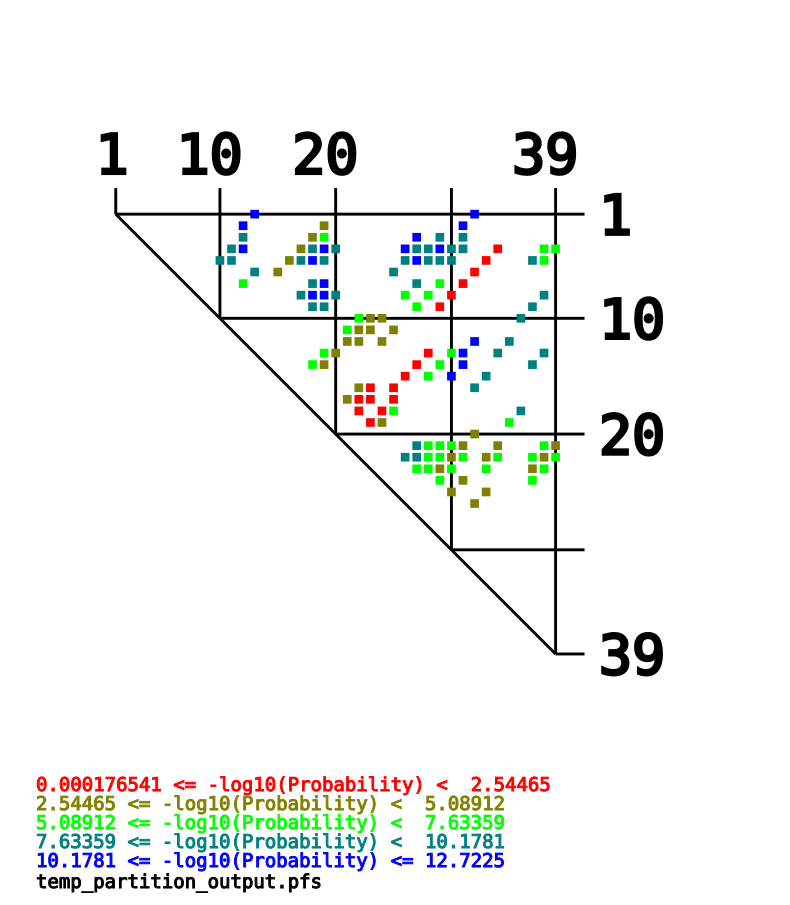

Data behind this chart, as committed beside it:
-log10(Probability), bp_res1, bp_base1, bp_res2, bp_base2, prob
11.61, 0, T, 12, G, 2.4643364458349113e-12
10.28, 0, T, 31, G, 5.262595620803177e-11
11.54, 1, A, 11, T, 2.8754114646740074e-12
3.443, 1, A, 18, T, 0.0003607
10.24, 1, A, 30, T, 5.718735365066656e-11
8.838, 2, A, 11, T, 1.4519444466828538e-09
3.398, 2, A, 17, T, 0.0004004
7.179, 2, A, 18, T, 6.615916266704415e-08
11.42, 2, A, 26, T, 3.822962165659193e-12
9.052, 2, A, 28, T, 8.871355847510565e-10
9.107, 2, A, 30, T, 7.816098071502212e-10
8.598, 3, G, 10, C, 2.5235969857406484e-09
10.34, 3, G, 11, T, 4.5237646233249955e-11
3.395, 3, G, 16, C, 0.0004028
8.293, 3, G, 17, T, 5.088971281101832e-09
11.26, 3, G, 18, T, 5.4512989568891e-12
9.775, 3, G, 19, C, 1.679964095484816e-10
11.6, 3, G, 25, C, 2.4854212089533662e-12
8.706, 3, G, 26, T, 1.9672973185287994e-09
9.002, 3, G, 27, C, 9.954283376721624e-10
10.29, 3, G, 28, T, 5.122712702645391e-11
9.079, 3, G, 29, C, 8.340651974086643e-10
9.486, 3, G, 30, T, 3.263472819975268e-10
0.0004082, 3, G, 33, C, 0.9991
5.971, 3, G, 37, C, 1.069079495404347e-06
6.747, 3, G, 38, C, 1.788545529107773e-07
9.022, 4, G, 9, T, 9.499702394976388e-10
10.01, 4, G, 10, C, 9.826525828295317e-11
3.395, 4, G, 15, C, 0.0004028
8.588, 4, G, 16, C, 2.5823196500573597e-09
12.72, 4, G, 17, T, 1.8945235143565915e-13
9.826, 4, G, 18, T, 1.4917635798096557e-10
8.498, 4, G, 25, C, 3.1762889227153508e-09
10.79, 4, G, 26, T, 1.6080516721862712e-11
10.03, 4, G, 27, C, 9.257633851208252e-11
9.132, 4, G, 28, T, 7.375305255889298e-10
9.447, 4, G, 29, C, 3.573551127349033e-10
0.0001765, 4, G, 32, C, 0.9996
7.874, 4, G, 36, T, 1.3371803932095363e-08
7.08, 4, G, 37, C, 8.316297174261946e-08
7.852, 5, C, 12, G, 1.4076348159996665e-08
3.395, 5, C, 14, G, 0.0004027
8.497, 5, C, 24, G, 3.186691338931095e-09
0.0001778, 5, C, 31, G, 0.9996
7.323, 6, A, 11, T, 4.7560892966486864e-08
9.484, 6, A, 17, T, 3.2835981325367614e-10
12.25, 6, A, 18, T, 5.597576014951093e-13
7.664, 6, A, 26, T, 2.1699513643035272e-08
6.306, 6, A, 28, T, 4.939579732356518e-07
0.0002888, 6, A, 30, T, 0.9993
9.268, 7, G, 16, C, 5.397715621123367e-10
12.16, 7, G, 17, T, 6.897631677186041e-13
10.43, 7, G, 18, T, 3.73422085430343e-11
9.22, 7, G, 19, C, 6.030176168281351e-10
7.37, 7, G, 25, C, 4.26402753020391e-08
5.97, 7, G, 27, C, 1.072481970521413e-06
0.0002281, 7, G, 29, C, 0.9995
9.078, 7, G, 37, C, 8.36488548765204e-10
10.01, 8, A, 17, T, 9.85144642804033e-11
9.165, 8, A, 18, T, 6.837541889337907e-10
... 81 more rows
